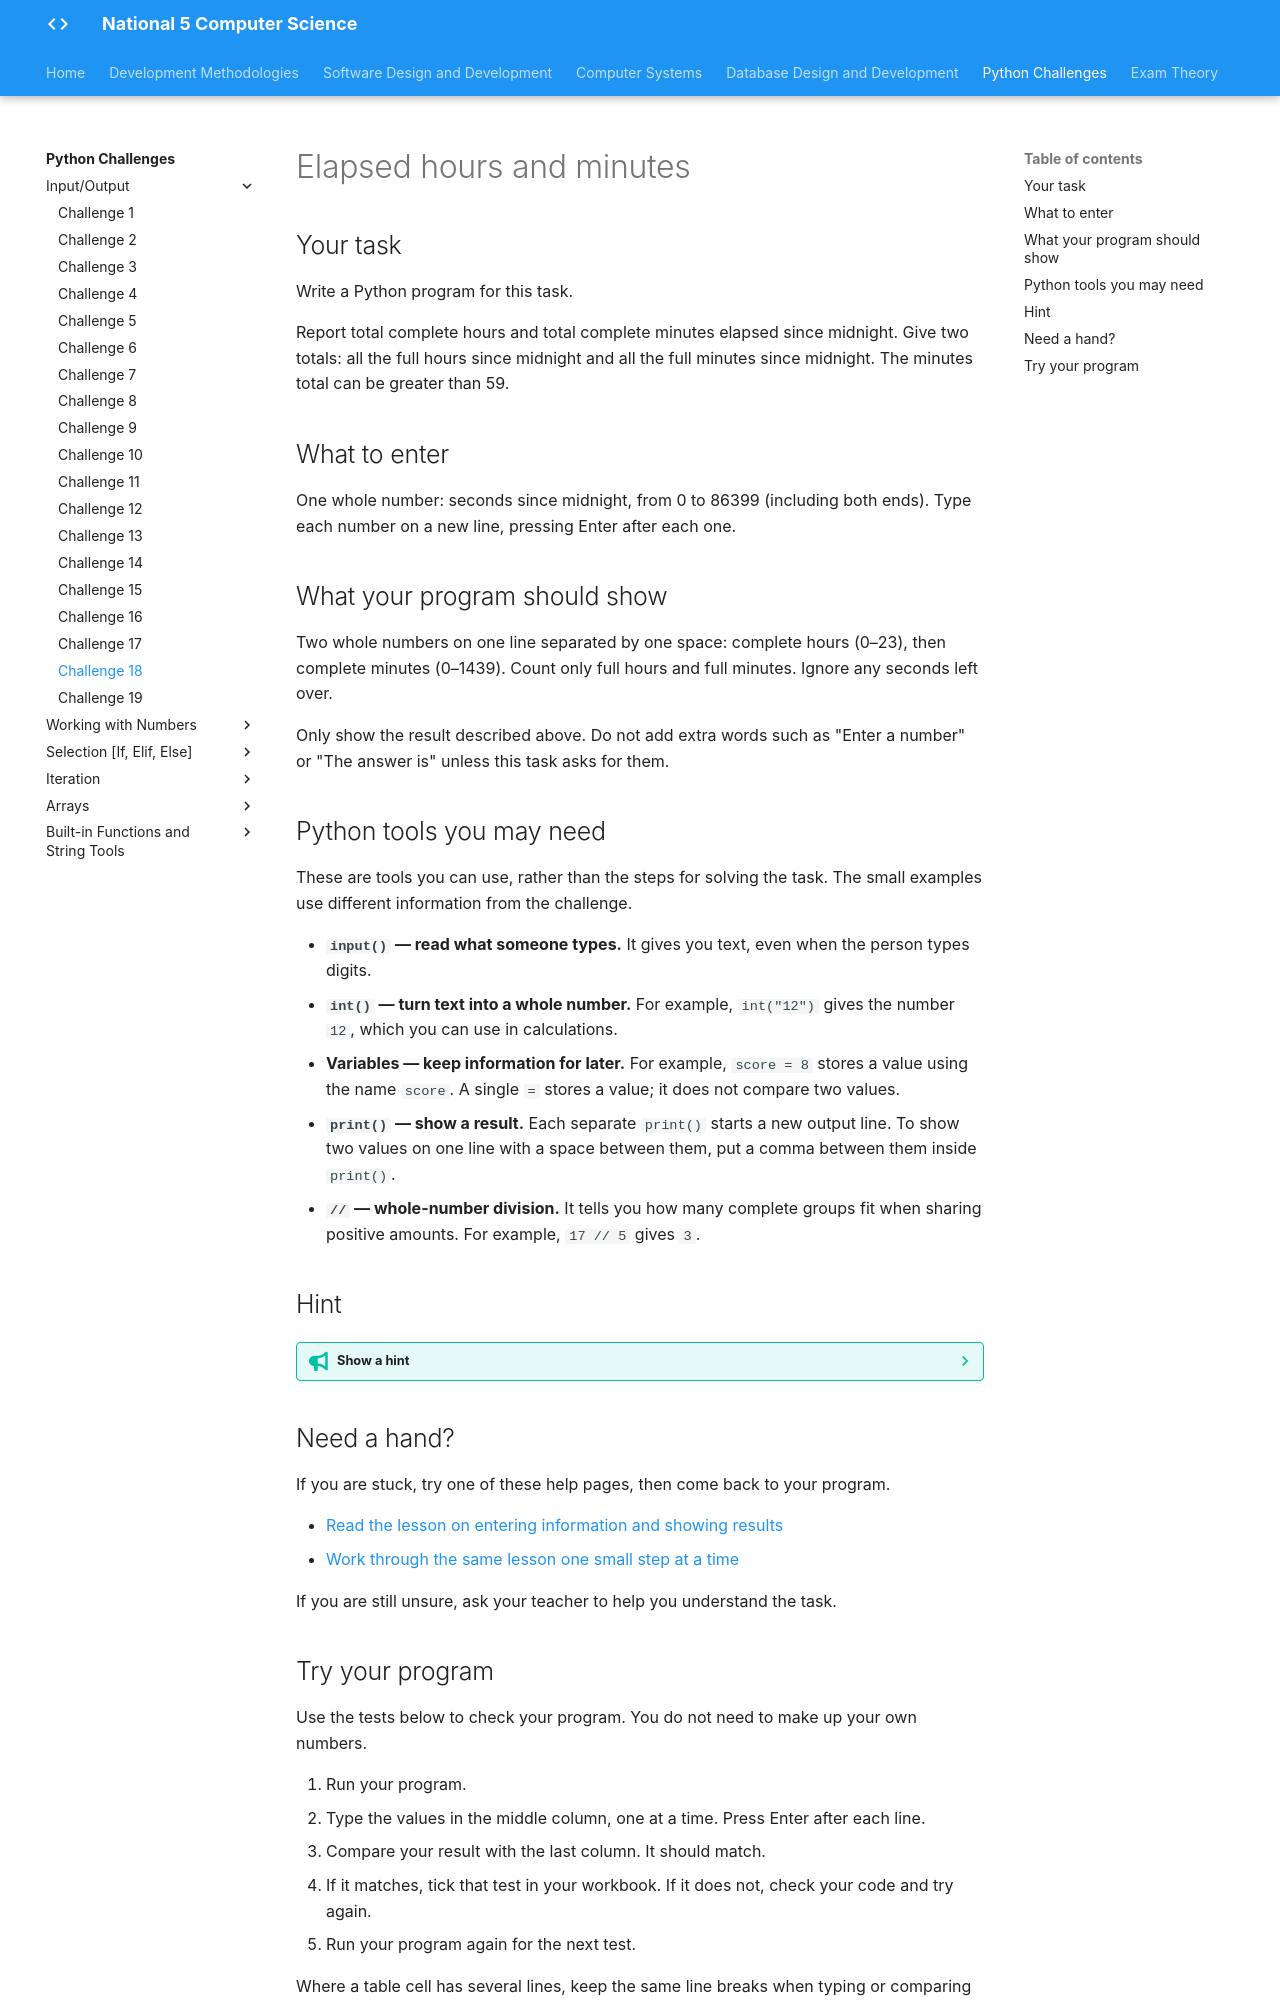

repository: Mr-Wood-CS/LN-National-5 · page: python-challenges/tasks/Challenge 18/index.html · generator: mkdocs

# Elapsed hours and minutes

## Your task

Write a Python program for this task.

Report total complete hours and total complete minutes elapsed since midnight. Give two totals: all the full hours since midnight and all the full minutes since midnight. The minutes total can be greater than 59.

## What to enter

One whole number: seconds since midnight, from 0 to 86399 (including both ends). Type each number on a new line, pressing Enter after each one.

## What your program should show

Two whole numbers on one line separated by one space: complete hours (0–23), then complete minutes (0–1439). Count only full hours and full minutes. Ignore any seconds left over.

Only show the result described above. Do not add extra words such as "Enter a number" or "The answer is" unless this task asks for them.

## Python tools you may need

These are tools you can use, rather than the steps for solving the task. The small examples use different information from the challenge.

- **`input()` — read what someone types.** It gives you text, even when the person types digits.
- **`int()` — turn text into a whole number.** For example, `int("12")` gives the number `12`, which you can use in calculations.
- **Variables — keep information for later.** For example, `score = 8` stores a value using the name `score`. A single `=` stores a value; it does not compare two values.
- **`print()` — show a result.** Each separate `print()` starts a new output line. To show two values on one line with a space between them, put a comma between them inside `print()`.
- **`//` — whole-number division.** It tells you how many complete groups fit when sharing positive amounts. For example, `17 // 5` gives `3`.

## Hint

??? tip "Show a hint"

    Both answers describe the time since midnight. The minutes answer is a total, so it does not start again when a full hour passes. Think about the number of seconds in each unit of time.

## Need a hand?

If you are stuck, try one of these help pages, then come back to your program.

- [Read the lesson on entering information and showing results](https://snakify.org/lessons/print_input_numbers/)
- [Work through the same lesson one small step at a time](https://snakify.org/lessons/print_input_numbers/steps/1/)

If you are still unsure, ask your teacher to help you understand the task.
